Run: headless pygame with SDL's dummy video driver; simulated clock (each Clock.tick advances the game by its frame time, no real sleeping); random seed 0; keys injected as events and as key.get_pressed() state; no mouse input.
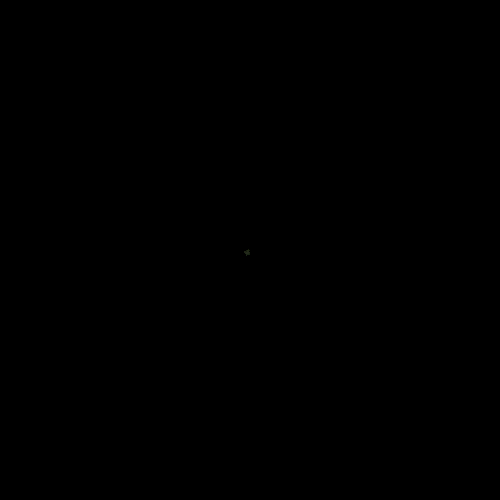
Frame 1 of 4 · flips 1–60 · no input
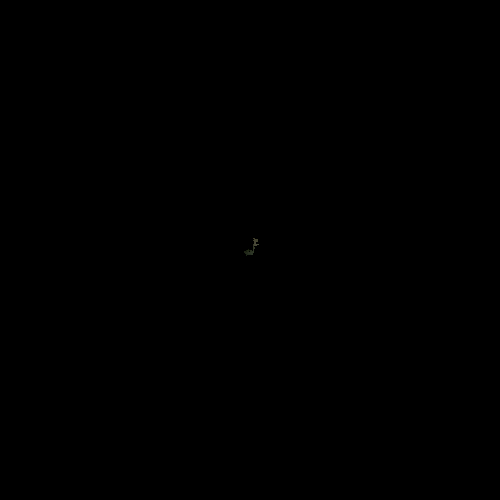
Frame 2 of 4 · flips 61–180 · tapped SPACE, RETURN · held RIGHT (→), D
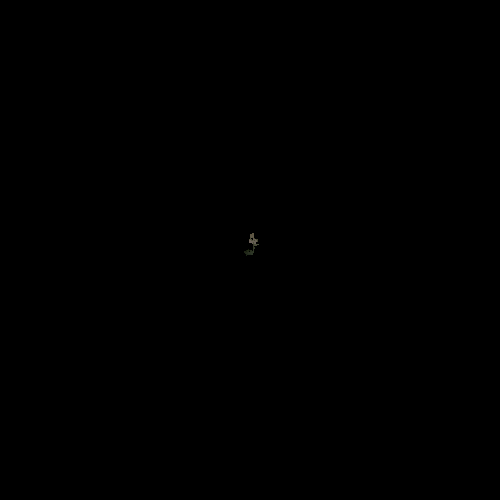
Frame 3 of 4 · flips 181–300 · held DOWN (↓), S
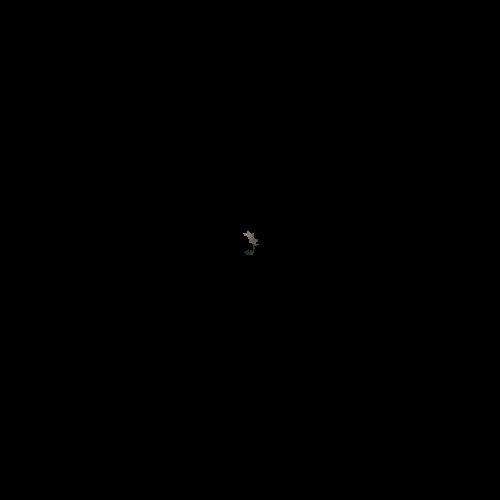
Frame 4 of 4 · flips 301–420 · held LEFT (←), A, UP (↑), W

The pygame program that drew these frames:

import random
import pygame

pygame.init()
HEIGHT, WIDTH = 500,500
WIN = pygame.display.set_mode((WIDTH, HEIGHT))
pygame.display.set_caption("Random Walker")

run = True

x = WIDTH / 2
y = HEIGHT / 2
r=20
g=30
b=10

stepSize = 1

while run:
    # pygame.time.delay(5)
    flag = random.randint(2,5)

    if(flag == 2):
        y-=stepSize
        r+=1
    elif(flag == 3):
        x+=stepSize
        g+=1
    elif(flag == 4):
        y+=stepSize
        b+=1
    elif(flag == 5):
        x-=stepSize
        
    if(x>WIDTH or x<0 or y>HEIGHT or y<0):
        x = WIDTH / 2
        y = HEIGHT / 2

    

    if(r>255):r=20
    if(g>255):g=30
    if(b>255):b=10

    

    for e in pygame.event.get():
        if(e.type == pygame.QUIT):
            run = False

    pygame.draw.rect(WIN, (r,g,b), (x,y,stepSize,stepSize))

    pygame.display.update()

pygame.quit()
